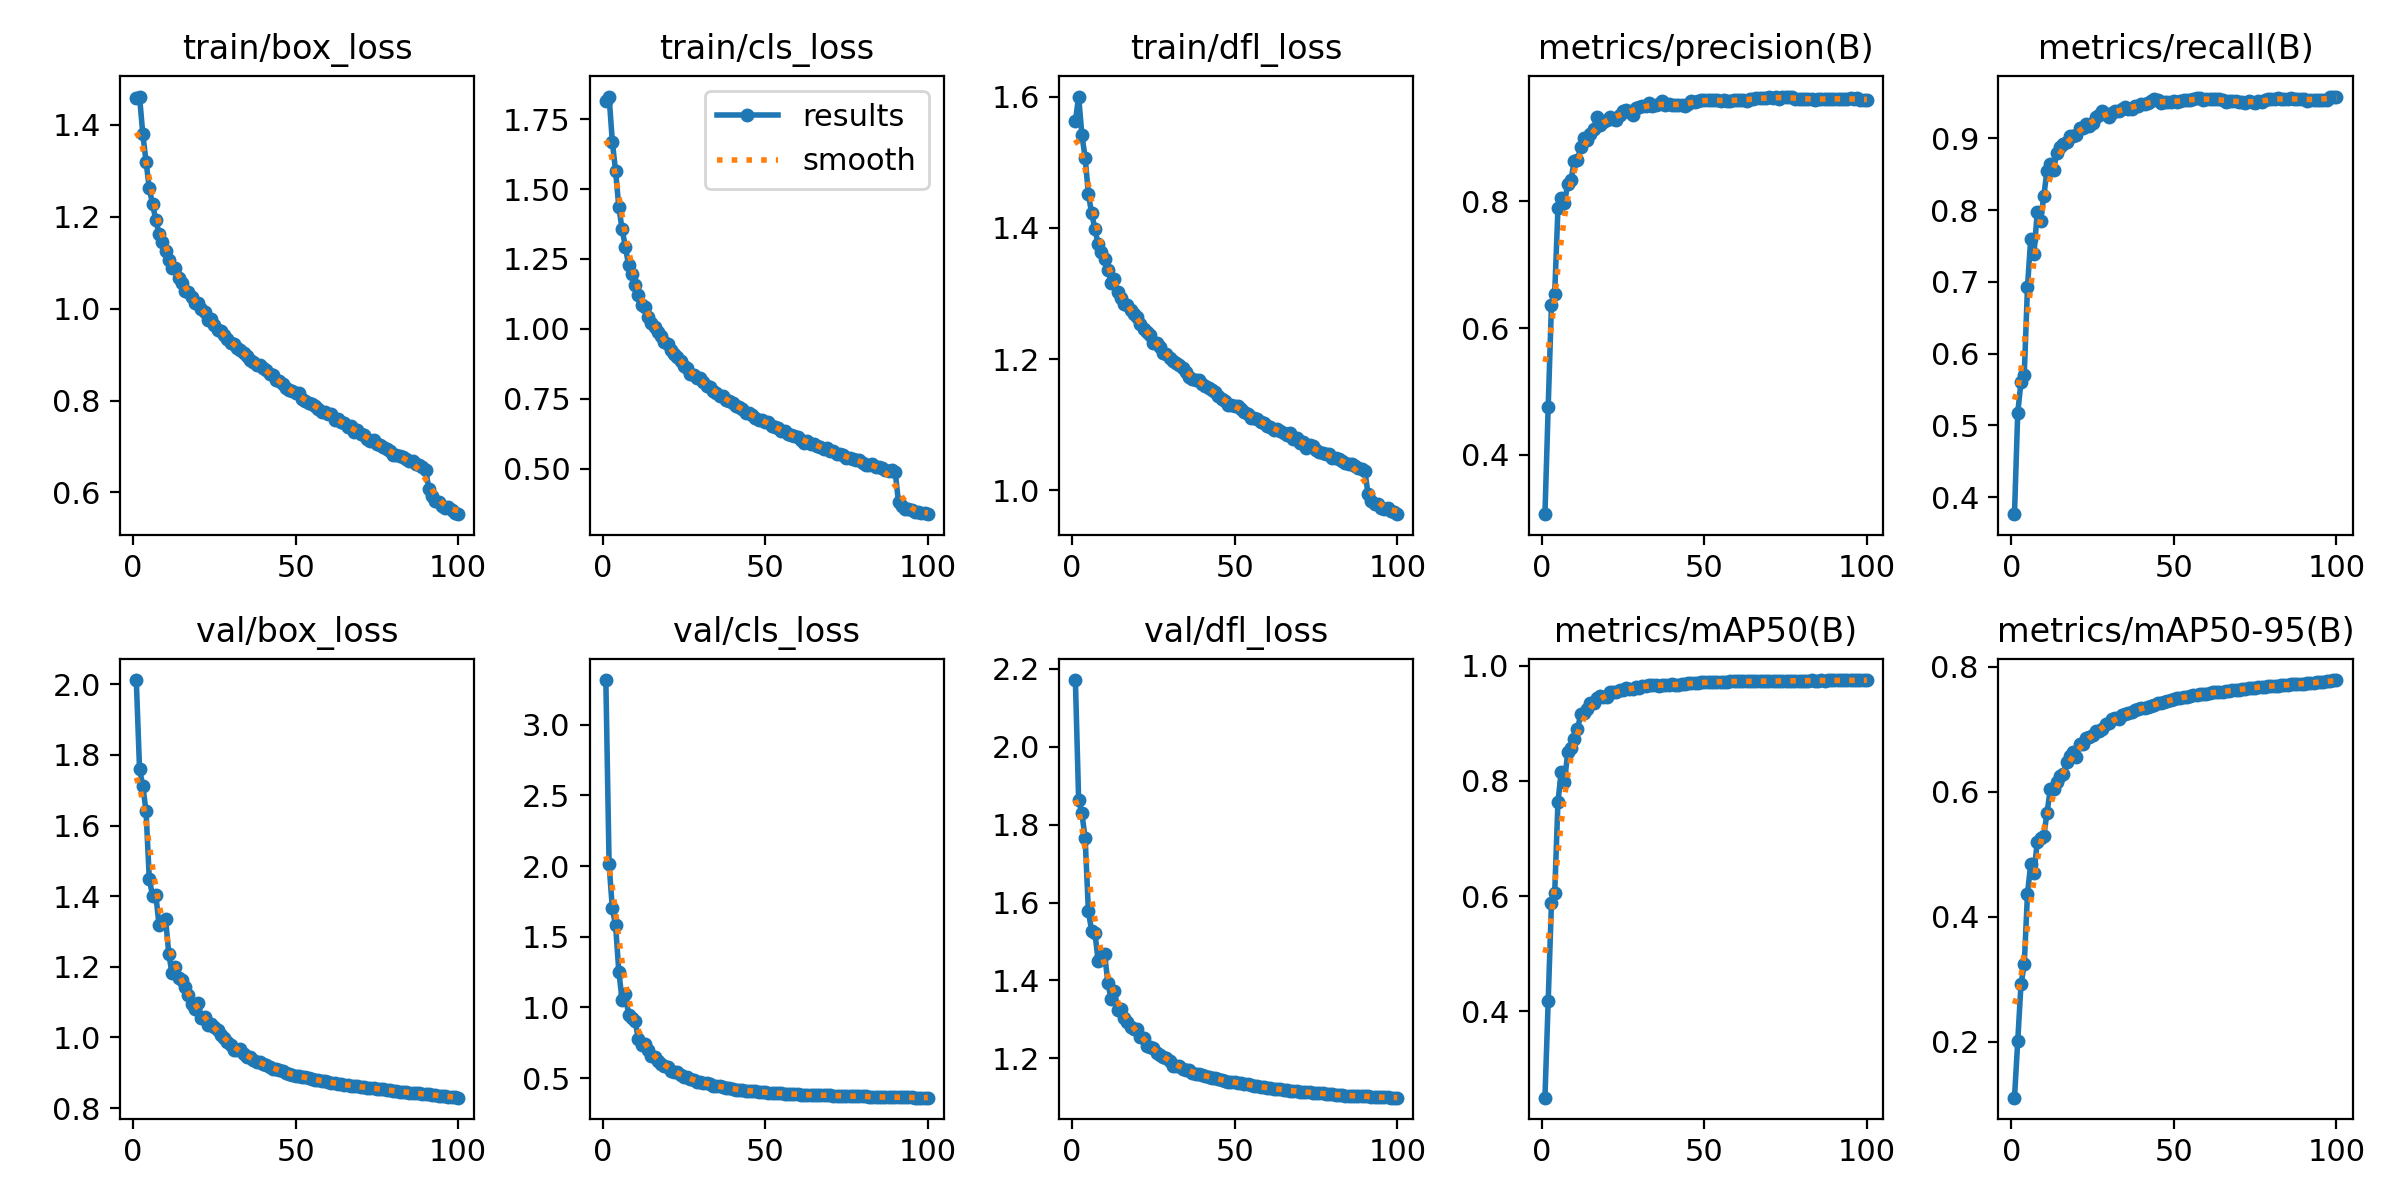

The table this chart was drawn from, first rows:
epoch, time, train/box_loss, train/cls_loss, train/dfl_loss, metrics/precision(B), metrics/recall(B), metrics/mAP50(B), metrics/mAP50-95(B), val/box_loss, val/cls_loss, val/dfl_loss, lr/pg0, lr/pg1, lr/pg2
1, 155.1, 1.458, 1.815, 1.563, 0.3067, 0.3761, 0.2501, 0.1106, 2.012, 3.317, 2.171, 0.06705, 0.0003328, 0.0003328
2, 307.9, 1.461, 1.831, 1.6, 0.476, 0.5176, 0.4182, 0.2013, 1.759, 2.013, 1.863, 0.03405, 0.0006595, 0.0006595
3, 457.8, 1.38, 1.669, 1.541, 0.6363, 0.56, 0.5874, 0.2922, 1.712, 1.701, 1.829, 0.001035, 0.0009797, 0.0009797
4, 606.8, 1.32, 1.564, 1.507, 0.6543, 0.5705, 0.6048, 0.3237, 1.64, 1.581, 1.765, 0.0009703, 0.0009703, 0.0009703
5, 756.9, 1.261, 1.435, 1.451, 0.7885, 0.6932, 0.7636, 0.4371, 1.448, 1.252, 1.577, 0.0009604, 0.0009604, 0.0009604
6, 907, 1.227, 1.356, 1.423, 0.8055, 0.7601, 0.8146, 0.4848, 1.401, 1.054, 1.528, 0.0009505, 0.0009505, 0.0009505
7, 1057, 1.193, 1.295, 1.399, 0.7969, 0.7392, 0.7971, 0.47, 1.404, 1.094, 1.523, 0.0009406, 0.0009406, 0.0009406
8, 1206, 1.162, 1.227, 1.375, 0.8273, 0.797, 0.8494, 0.52, 1.318, 0.9494, 1.451, 0.0009307, 0.0009307, 0.0009307
9, 1355, 1.144, 1.196, 1.364, 0.8327, 0.7846, 0.8569, 0.5267, 1.324, 0.9263, 1.463, 0.0009208, 0.0009208, 0.0009208
10, 1504, 1.125, 1.157, 1.353, 0.8631, 0.819, 0.8729, 0.5287, 1.336, 0.9009, 1.467, 0.0009109, 0.0009109, 0.0009109
11, 1654, 1.107, 1.121, 1.336, 0.8642, 0.855, 0.8894, 0.5661, 1.236, 0.7773, 1.393, 0.000901, 0.000901, 0.000901
12, 1805, 1.088, 1.084, 1.317, 0.8861, 0.8637, 0.9153, 0.6036, 1.182, 0.7357, 1.352, 0.0008911, 0.0008911, 0.0008911
13, 1955, 1.088, 1.078, 1.322, 0.8993, 0.8562, 0.9172, 0.6045, 1.199, 0.741, 1.373, 0.0008812, 0.0008812, 0.0008812
14, 2106, 1.067, 1.041, 1.302, 0.8965, 0.8791, 0.9238, 0.6151, 1.169, 0.6969, 1.324, 0.0008713, 0.0008713, 0.0008713
15, 2256, 1.055, 1.02, 1.293, 0.9058, 0.8884, 0.9343, 0.625, 1.163, 0.6549, 1.328, 0.0008614, 0.0008614, 0.0008614
16, 2407, 1.038, 1.007, 1.284, 0.9144, 0.8922, 0.9357, 0.6281, 1.142, 0.6471, 1.303, 0.0008515, 0.0008515, 0.0008515
17, 2557, 1.037, 0.9908, 1.283, 0.9322, 0.8948, 0.9444, 0.6471, 1.12, 0.6223, 1.292, 0.0008416, 0.0008416, 0.0008416
18, 2707, 1.026, 0.9733, 1.276, 0.9194, 0.9036, 0.9478, 0.6571, 1.095, 0.6018, 1.28, 0.0008317, 0.0008317, 0.0008317
19, 2857, 1.013, 0.9547, 1.268, 0.9249, 0.9036, 0.9459, 0.6628, 1.081, 0.5871, 1.276, 0.0008218, 0.0008218, 0.0008218
20, 3007, 1.013, 0.9454, 1.264, 0.9284, 0.9043, 0.9462, 0.6558, 1.098, 0.5803, 1.275, 0.0008119, 0.0008119, 0.0008119
21, 3156, 0.9992, 0.9234, 1.253, 0.9333, 0.9141, 0.9533, 0.6758, 1.054, 0.5508, 1.255, 0.000802, 0.000802, 0.000802
22, 3305, 0.9927, 0.9103, 1.245, 0.9302, 0.9144, 0.9532, 0.6756, 1.058, 0.5432, 1.251, 0.0007921, 0.0007921, 0.0007921
23, 3454, 0.9758, 0.8983, 1.241, 0.9283, 0.9195, 0.9543, 0.6854, 1.034, 0.5405, 1.232, 0.0007822, 0.0007822, 0.0007822
24, 3603, 0.9776, 0.8872, 1.236, 0.9362, 0.9178, 0.9578, 0.6869, 1.039, 0.5212, 1.231, 0.0007723, 0.0007723, 0.0007723
25, 3752, 0.9648, 0.8673, 1.225, 0.9425, 0.9213, 0.9583, 0.69, 1.029, 0.5104, 1.226, 0.0007624, 0.0007624, 0.0007624
26, 3902, 0.9542, 0.861, 1.224, 0.943, 0.929, 0.9605, 0.6967, 1.021, 0.5055, 1.215, 0.0007525, 0.0007525, 0.0007525
27, 4052, 0.9518, 0.8404, 1.219, 0.9397, 0.9327, 0.959, 0.6974, 1.008, 0.494, 1.209, 0.0007426, 0.0007426, 0.0007426
28, 4202, 0.9424, 0.8345, 1.21, 0.9359, 0.9383, 0.9591, 0.7004, 0.9998, 0.4892, 1.204, 0.0007327, 0.0007327, 0.0007327
29, 4352, 0.9348, 0.8258, 1.207, 0.9475, 0.9342, 0.9628, 0.7085, 0.9877, 0.4745, 1.201, 0.0007228, 0.0007228, 0.0007228
30, 4502, 0.9243, 0.8238, 1.202, 0.9483, 0.929, 0.9613, 0.7092, 0.9774, 0.4691, 1.195, 0.0007129, 0.0007129, 0.0007129
31, 4652, 0.924, 0.8121, 1.198, 0.9492, 0.9354, 0.9646, 0.7169, 0.9648, 0.4633, 1.181, 0.000703, 0.000703, 0.000703
32, 4802, 0.914, 0.7962, 1.194, 0.9498, 0.9377, 0.9652, 0.7171, 0.9642, 0.4632, 1.182, 0.0006931, 0.0006931, 0.0006931
33, 4952, 0.9102, 0.7919, 1.192, 0.9542, 0.9374, 0.9663, 0.7165, 0.9664, 0.4555, 1.181, 0.0006832, 0.0006832, 0.0006832
34, 5102, 0.9044, 0.779, 1.187, 0.9505, 0.9415, 0.9658, 0.7222, 0.9524, 0.4435, 1.174, 0.0006733, 0.0006733, 0.0006733
35, 5251, 0.8962, 0.7697, 1.18, 0.951, 0.9438, 0.9664, 0.7239, 0.9449, 0.4417, 1.169, 0.0006634, 0.0006634, 0.0006634
36, 5401, 0.8876, 0.7597, 1.173, 0.9524, 0.9413, 0.9646, 0.7264, 0.9448, 0.4421, 1.17, 0.0006535, 0.0006535, 0.0006535
37, 5551, 0.8841, 0.7601, 1.17, 0.9576, 0.9401, 0.9659, 0.7276, 0.9365, 0.4383, 1.164, 0.0006436, 0.0006436, 0.0006436
38, 5699, 0.8764, 0.7471, 1.168, 0.9515, 0.9449, 0.966, 0.7306, 0.9311, 0.4319, 1.159, 0.0006337, 0.0006337, 0.0006337
39, 5850, 0.8783, 0.7437, 1.169, 0.9525, 0.9452, 0.9666, 0.7321, 0.9301, 0.4275, 1.16, 0.0006238, 0.0006238, 0.0006238
40, 6000, 0.8698, 0.7338, 1.163, 0.9512, 0.9476, 0.9673, 0.7333, 0.9237, 0.4249, 1.157, 0.0006139, 0.0006139, 0.0006139
41, 6149, 0.867, 0.7251, 1.159, 0.9514, 0.9476, 0.9668, 0.7341, 0.9221, 0.4191, 1.156, 0.000604, 0.000604, 0.000604
42, 6300, 0.8567, 0.72, 1.155, 0.951, 0.9493, 0.9656, 0.7353, 0.9151, 0.4177, 1.151, 0.0005941, 0.0005941, 0.0005941
43, 6449, 0.8562, 0.7128, 1.153, 0.9523, 0.9517, 0.9673, 0.7378, 0.9114, 0.4143, 1.15, 0.0005842, 0.0005842, 0.0005842
44, 6599, 0.8453, 0.7012, 1.15, 0.9492, 0.9547, 0.9678, 0.7388, 0.9108, 0.412, 1.151, 0.0005743, 0.0005743, 0.0005743
45, 6749, 0.8423, 0.6983, 1.144, 0.9533, 0.9537, 0.9691, 0.7413, 0.9066, 0.4107, 1.148, 0.0005644, 0.0005644, 0.0005644
46, 6897, 0.8363, 0.6936, 1.14, 0.9577, 0.9493, 0.9692, 0.7417, 0.9045, 0.4069, 1.146, 0.0005545, 0.0005545, 0.0005545
47, 7046, 0.8267, 0.6834, 1.136, 0.9568, 0.9509, 0.9695, 0.7441, 0.8998, 0.4056, 1.142, 0.0005446, 0.0005446, 0.0005446
48, 7195, 0.8232, 0.6737, 1.129, 0.9577, 0.9499, 0.9701, 0.745, 0.8965, 0.4042, 1.14, 0.0005347, 0.0005347, 0.0005347
49, 7345, 0.8202, 0.6752, 1.131, 0.9597, 0.9499, 0.9708, 0.7471, 0.8951, 0.4019, 1.14, 0.0005248, 0.0005248, 0.0005248
50, 7495, 0.8163, 0.666, 1.128, 0.9601, 0.9514, 0.9707, 0.7488, 0.8923, 0.4005, 1.139, 0.0005149, 0.0005149, 0.0005149
51, 7644, 0.8163, 0.6656, 1.128, 0.9587, 0.951, 0.9713, 0.7493, 0.8902, 0.398, 1.137, 0.000505, 0.000505, 0.000505
52, 7795, 0.8026, 0.6538, 1.123, 0.9594, 0.9516, 0.9716, 0.7504, 0.8891, 0.3957, 1.136, 0.0004951, 0.0004951, 0.0004951
53, 7945, 0.7985, 0.6486, 1.119, 0.9595, 0.9529, 0.9718, 0.7508, 0.8871, 0.3938, 1.135, 0.0004852, 0.0004852, 0.0004852
54, 8095, 0.7957, 0.6453, 1.117, 0.9589, 0.953, 0.9716, 0.7515, 0.8851, 0.3925, 1.133, 0.0004753, 0.0004753, 0.0004753
55, 8245, 0.7923, 0.6363, 1.111, 0.9575, 0.9536, 0.9717, 0.7529, 0.882, 0.3917, 1.131, 0.0004654, 0.0004654, 0.0004654
56, 8395, 0.7887, 0.6342, 1.111, 0.9589, 0.9548, 0.9722, 0.7542, 0.8807, 0.3908, 1.13, 0.0004555, 0.0004555, 0.0004555
57, 8546, 0.7819, 0.626, 1.109, 0.9575, 0.9557, 0.9722, 0.7553, 0.8786, 0.3893, 1.128, 0.0004456, 0.0004456, 0.0004456
58, 8696, 0.7761, 0.6219, 1.104, 0.9583, 0.9564, 0.9725, 0.7556, 0.877, 0.3877, 1.127, 0.0004357, 0.0004357, 0.0004357
59, 8845, 0.7756, 0.618, 1.103, 0.9593, 0.954, 0.9724, 0.7562, 0.8759, 0.3863, 1.126, 0.0004258, 0.0004258, 0.0004258
60, 8993, 0.7698, 0.6128, 1.097, 0.959, 0.9547, 0.9725, 0.7569, 0.8741, 0.3849, 1.125, 0.0004159, 0.0004159, 0.0004159
... 40 more rows
